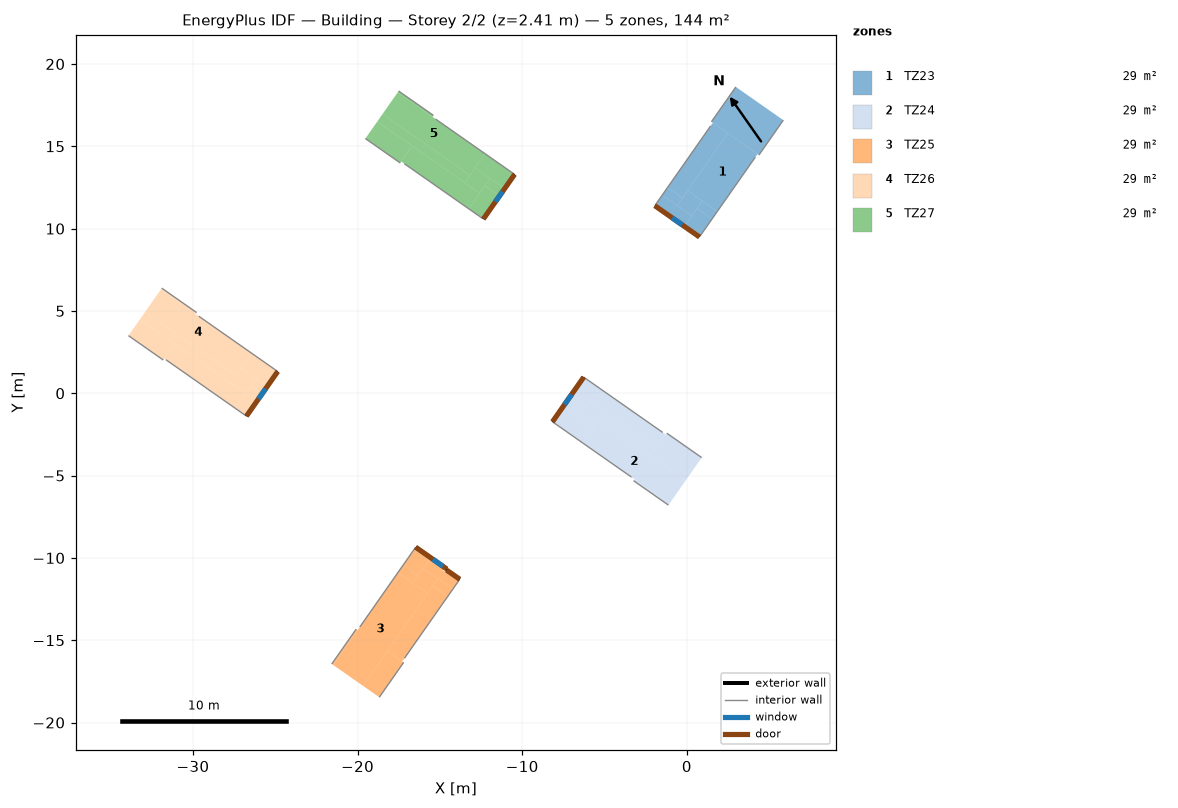
=== STOREY PLAN SPEC (per zone: floor XY polygon, exterior-wall plan segments, windows/doors) ===
zone 1: TZ23  (29.0 m²)
  floor: (-0.59, 11.40) (-1.50, 12.03) (-1.18, 12.48) (-0.28, 11.85)
  floor: (-0.06, 10.24) (-1.86, 11.51) (-1.50, 12.03) (0.31, 10.77)
  floor: (0.85, 9.61) (-0.06, 10.24) (0.63, 11.22) (1.53, 10.59)
  floor: (1.53, 10.59) (0.63, 11.22) (0.94, 11.67) (1.85, 11.04)
  floor: (1.85, 11.04) (0.04, 12.30) (2.48, 15.80) (4.29, 14.53)
  floor: (-0.28, 11.85) (-1.18, 12.48) (1.58, 16.43) (2.48, 15.80)
  floor: (4.38, 14.47) (1.49, 16.49) (2.98, 18.61) (5.86, 16.59)
  floor: (0.31, 10.77) (-0.59, 11.40) (0.04, 12.30) (0.94, 11.67)
  exterior wall: (-1.95, 11.39) – (0.77, 9.49)  [3.3 m]
    door: (-1.94, 11.39) – (0.76, 9.50)  [0.8 m²]
    window: (-0.90, 10.66) – (-0.28, 10.23)  [0.6 m²]
  interior walls: 6
zone 2: TZ24  (28.8 m²)
  floor: (-6.55, -1.43) (-7.37, -0.85) (-7.05, -0.40) (-6.24, -0.97)
  floor: (-6.32, -3.02) (-8.04, -1.81) (-7.37, -0.85) (-5.65, -2.06)
  floor: (-1.12, -6.79) (-3.24, -5.31) (-3.17, -5.22) (-1.06, -6.71)
  floor: (-1.06, -6.71) (-6.32, -3.02) (-5.33, -1.61) (-0.07, -5.29)
  floor: (-2.18, -3.81) (-5.33, -1.61) (-5.02, -1.15) (-1.87, -3.36)
  floor: (-1.87, -3.36) (-5.92, -0.52) (-5.33, 0.32) (-1.28, -2.51)
  floor: (-6.24, -0.97) (-7.05, -0.40) (-6.15, 0.90) (-5.33, 0.32)
  floor: (-0.07, -5.29) (-2.18, -3.81) (-1.22, -2.43) (0.90, -3.91)
  floor: (-5.65, -2.06) (-6.55, -1.43) (-5.92, -0.52) (-5.02, -1.15)
  exterior wall: (-6.26, 0.98) – (-8.16, -1.73)  [3.3 m]
    door: (-6.26, 0.98) – (-8.16, -1.73)  [0.8 m²]
    window: (-7.00, -0.07) – (-7.43, -0.68)  [0.6 m²]
  interior walls: 5
zone 3: TZ25  (28.9 m²)
  floor: (-16.65, -11.53) (-17.55, -10.89) (-17.24, -10.44) (-16.33, -11.08)
  floor: (-21.48, -16.50) (-21.57, -16.44) (-20.08, -14.33) (-20.00, -14.39)
  floor: (-19.67, -17.77) (-21.48, -16.50) (-17.55, -10.89) (-15.74, -12.16)
  floor: (-17.29, -16.29) (-18.19, -15.65) (-15.43, -11.71) (-14.52, -12.34)
  floor: (-18.68, -18.46) (-19.67, -17.77) (-18.19, -15.65) (-17.20, -16.35)
  floor: (-14.52, -12.34) (-15.43, -11.71) (-15.11, -11.26) (-14.21, -11.89)
  floor: (-14.81, -10.76) (-15.68, -10.15) (-15.65, -10.10) (-14.78, -10.71)
  floor: (-14.21, -11.89) (-16.02, -10.63) (-15.68, -10.15) (-13.88, -11.42)
  floor: (-16.33, -11.08) (-17.24, -10.44) (-16.55, -9.47) (-15.65, -10.10)
  floor: (-15.74, -12.16) (-16.65, -11.53) (-16.02, -10.63) (-15.11, -11.26)
  exterior wall: (-14.58, -10.68) – (-16.47, -9.35)  [2.3 m]
    door: (-14.58, -10.68) – (-16.47, -9.35)  [0.6 m²]
    window: (-14.81, -10.52) – (-15.42, -10.09)  [0.6 m²]
  exterior wall: (-14.59, -10.70) – (-14.58, -10.68)  [0.0 m]
  exterior wall: (-14.61, -10.73) – (-14.59, -10.70)  [0.0 m]
  exterior wall: (-13.79, -11.30) – (-14.59, -10.75)  [1.0 m]
    door: (-13.80, -11.30) – (-14.58, -10.75)  [0.2 m²]
  exterior wall: (-14.59, -10.75) – (-14.61, -10.73)  [0.0 m]
  interior walls: 6
zone 4: TZ26  (28.8 m²)
  floor: (-27.71, 0.63) (-33.22, 4.49) (-32.91, 4.94) (-27.39, 1.08)
  floor: (-27.44, -0.91) (-31.74, 2.10) (-31.10, 3.01) (-26.81, -0.00)
  floor: (-31.80, 2.02) (-33.92, 3.50) (-33.22, 4.49) (-31.10, 3.01)
  floor: (-26.87, -1.31) (-27.44, -0.91) (-26.49, 0.45) (-25.92, 0.05)
  floor: (-25.92, 0.05) (-26.49, 0.45) (-26.17, 0.90) (-25.60, 0.50)
  floor: (-25.60, 0.50) (-27.08, 1.53) (-26.44, 2.44) (-24.97, 1.40)
  floor: (-29.84, 4.81) (-31.96, 6.30) (-31.89, 6.38) (-29.78, 4.90)
  floor: (-27.39, 1.08) (-32.91, 4.94) (-31.96, 6.30) (-26.44, 2.44)
  floor: (-26.81, -0.00) (-27.71, 0.63) (-27.08, 1.53) (-26.17, 0.90)
  exterior wall: (-26.75, -1.39) – (-24.85, 1.32)  [3.3 m]
    door: (-26.75, -1.39) – (-24.85, 1.32)  [0.8 m²]
    window: (-26.02, -0.34) – (-25.59, 0.27)  [0.6 m²]
  interior walls: 5
zone 5: TZ27  (28.8 m²)
  floor: (-13.49, 12.79) (-18.80, 16.51) (-18.49, 16.96) (-13.17, 13.24)
  floor: (-13.25, 11.21) (-17.35, 14.08) (-16.68, 15.02) (-12.59, 12.15)
  floor: (-17.41, 13.99) (-19.53, 15.47) (-18.80, 16.51) (-16.68, 15.02)
  floor: (-12.48, 10.67) (-13.25, 11.21) (-12.27, 12.61) (-11.50, 12.07)
  floor: (-11.50, 12.07) (-12.27, 12.61) (-11.95, 13.06) (-11.18, 12.52)
  floor: (-11.18, 12.52) (-12.86, 13.69) (-12.25, 14.55) (-10.58, 13.38)
  floor: (-15.45, 16.79) (-17.57, 18.27) (-17.51, 18.36) (-15.39, 16.87)
  floor: (-13.17, 13.24) (-18.49, 16.96) (-17.57, 18.27) (-12.25, 14.55)
  floor: (-12.59, 12.15) (-13.49, 12.79) (-12.86, 13.69) (-11.95, 13.06)
  exterior wall: (-12.36, 10.58) – (-10.46, 13.29)  [3.3 m]
    door: (-12.36, 10.59) – (-10.46, 13.29)  [0.8 m²]
    window: (-11.63, 11.63) – (-11.20, 12.25)  [0.6 m²]
  interior walls: 5

=== DERIVED (storey summary) ===
Building: Building
Storey: 2 of 2  (floor level z = 2.41 m)
Storey gross floor area: 144.2 m²
Zones on this storey: 5
  - TZ23: floor 29.0 m²; exterior wall 3.3 m (6.0 m²); 1 window(s) 0.6 m²; WWR 9.4%; 1 door(s)
  - TZ24: floor 28.8 m²; exterior wall 3.3 m (5.9 m²); 1 window(s) 0.6 m²; WWR 9.5%; 1 door(s)
  - TZ25: floor 28.9 m²; exterior wall 3.4 m (6.1 m²); 1 window(s) 0.6 m²; WWR 9.2%; 2 door(s)
  - TZ26: floor 28.8 m²; exterior wall 3.3 m (5.9 m²); 1 window(s) 0.6 m²; WWR 9.5%; 1 door(s)
  - TZ27: floor 28.8 m²; exterior wall 3.3 m (5.9 m²); 1 window(s) 0.6 m²; WWR 9.5%; 1 door(s)
Zone adjacency: (none detected)